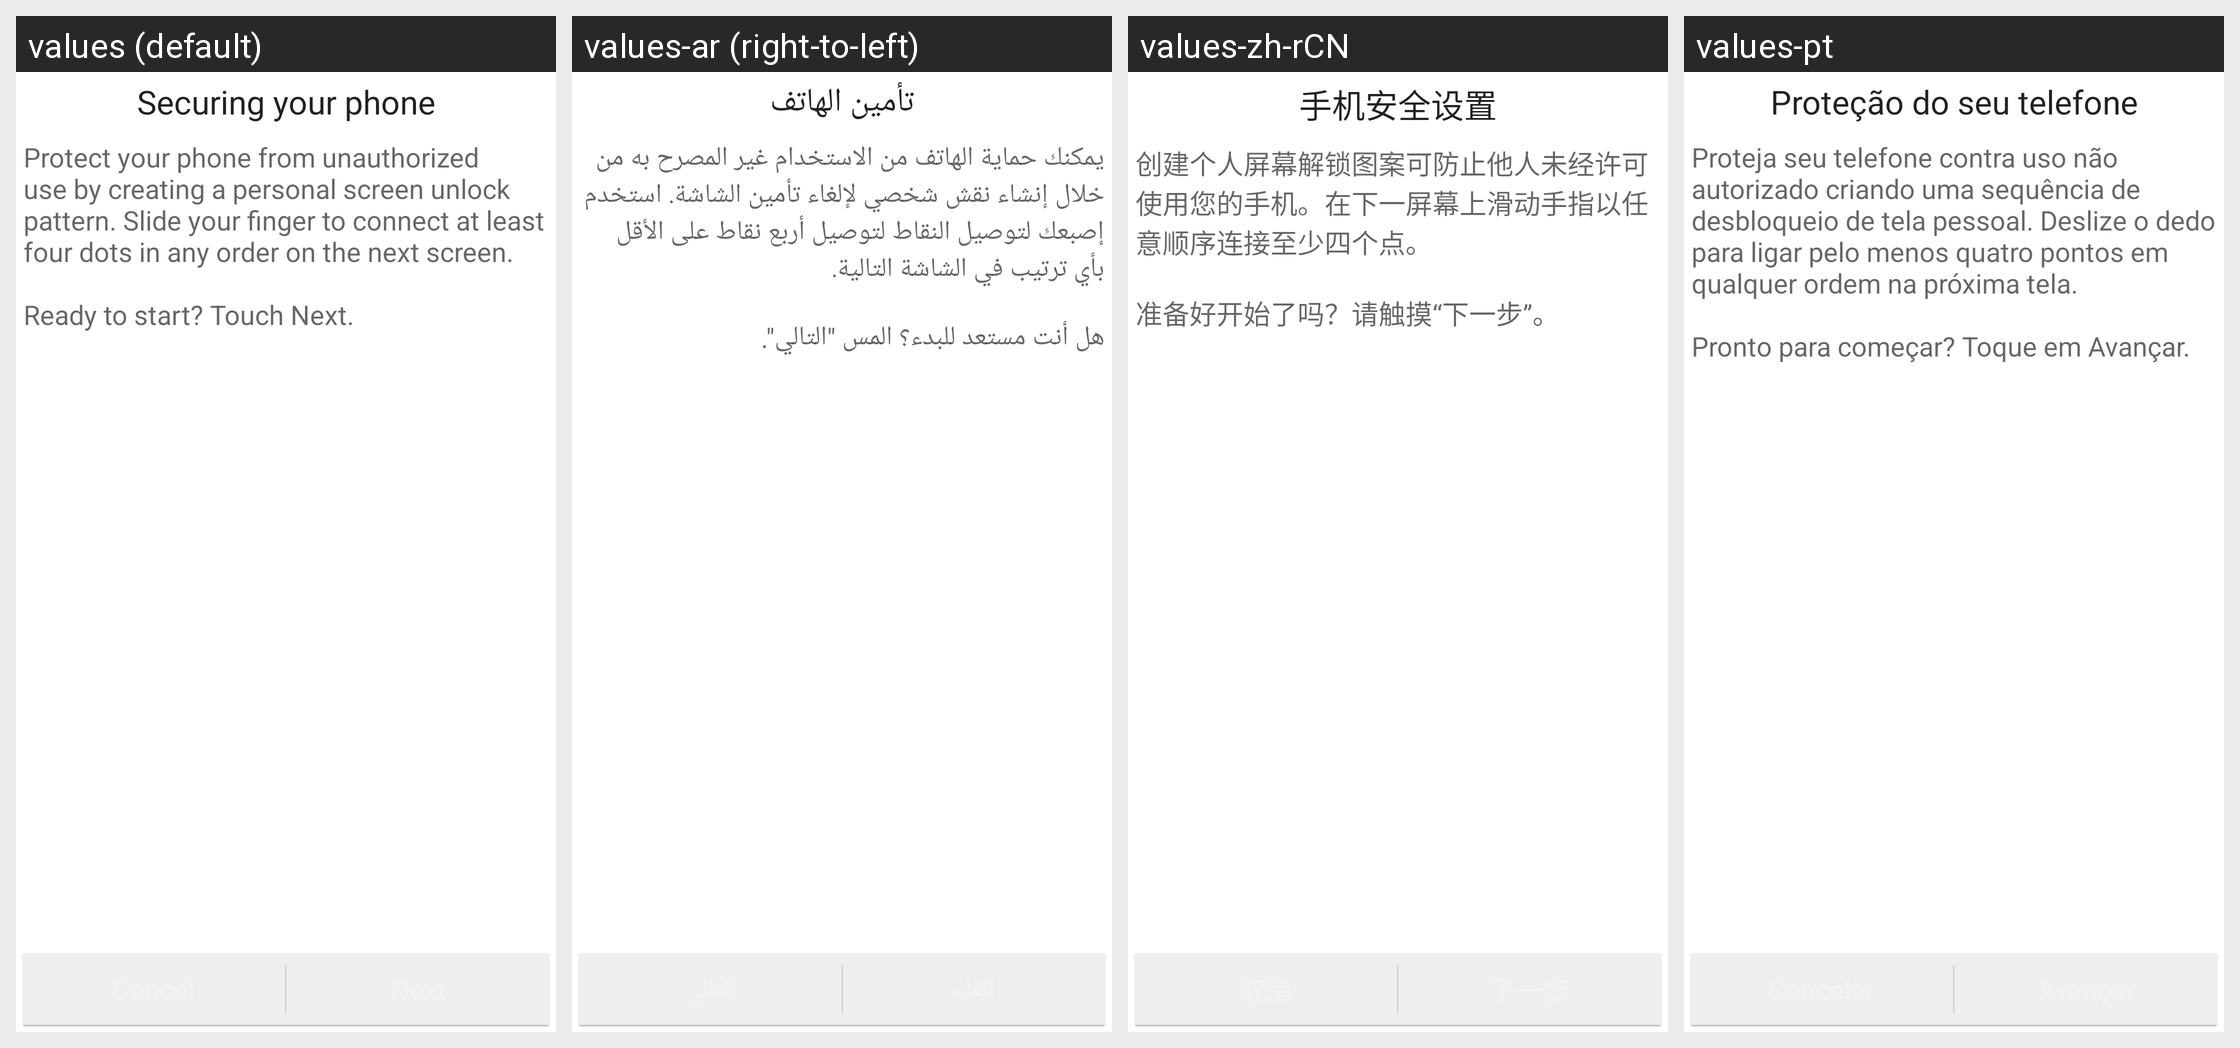

This grid shows one Android layout under several languages. Give, for every string resource on the screen, its name, the default text and each shown locale's text.
Android screen res/layout/choose_lock_pattern_tutorial.xml rendered under 4 locales, left to right: values (default), values-ar (right-to-left), values-zh-rCN, values-pt. Device: Nexus 5 (rendered at 1080×1920; each locale shown at half size, 540×960, under a caption strip naming it); theme Theme.MaterialComponents.DayNight.NoActionBar.
Other locales in the repository, not shown: values-cs, values-de, values-el, values-es, values-fa, values-fr, values-hu, values-in, values-it, values-iw, values-ko, values-ms, values-nl, values-pt-rPT, values-ro, values-ru, values-tl, values-tr, values-vi, values-zh-rTW.
Strings drawn on this screen, with the default value and each locale's value (text and hints the layout hard-codes, and strings that could not be matched under every locale, appear in the picture but are not listed):

lock_title
  values: Securing your phone
  values-ar: تأمين الهاتف
  values-zh-rCN: 手机安全设置
  values-pt: Proteção do seu telefone

lock_intro_message
  values: Protect your phone from unauthorized use by creating a personal screen unlock pattern. Slide your finger to connect at least four dots in any order on the next screen. 
      
      Ready to start? Touch Next.
  values-ar: يمكنك حماية الهاتف من الاستخدام غير المصرح به من خلال إنشاء نقش شخصي لإلغاء تأمين الشاشة. استخدم إصبعك لتوصيل النقاط لتوصيل أربع نقاط على الأقل بأي ترتيب في الشاشة التالية. 
      
      هل أنت مستعد للبدء؟ المس "التالي".
  values-zh-rCN: 创建个人屏幕解锁图案可防止他人未经许可使用您的手机。在下一屏幕上滑动手指以任意顺序连接至少四个点。
      
      准备好开始了吗？请触摸“下一步”。
  values-pt: Proteja seu telefone contra uso não autorizado criando uma sequência de desbloqueio de tela pessoal. Deslize o dedo para ligar pelo menos quatro pontos em qualquer ordem na próxima tela. 
      
      Pronto para começar? Toque em Avançar.
